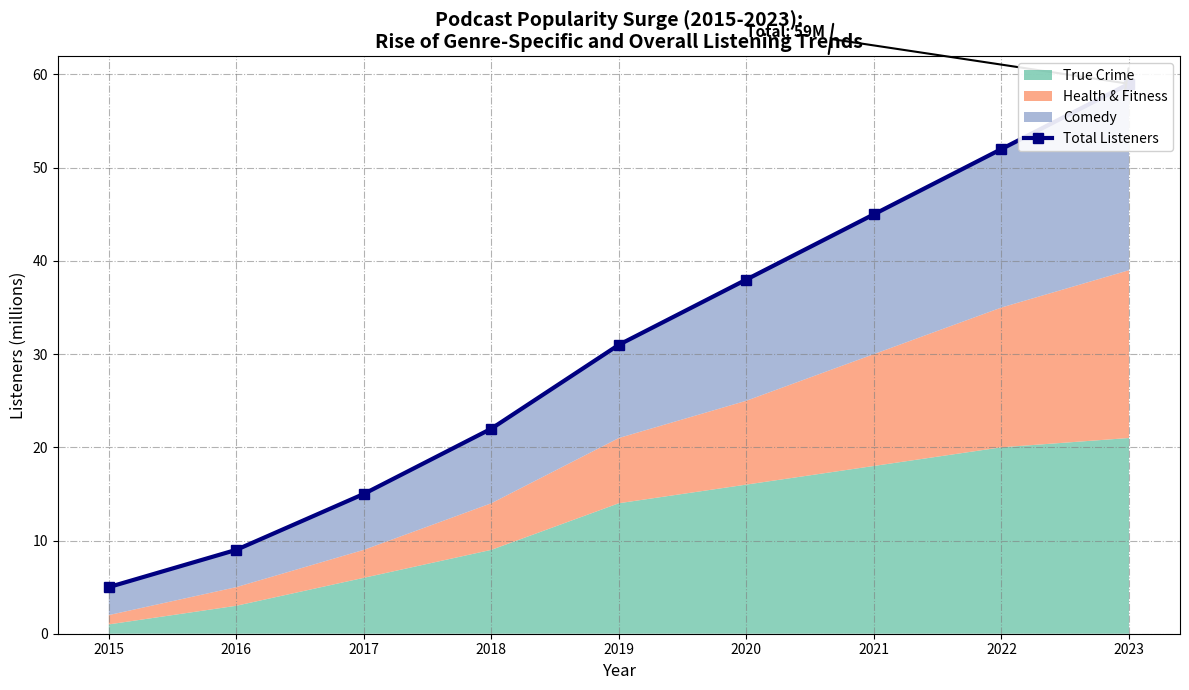

The script that saved this image:
import matplotlib.pyplot as plt
import numpy as np

years = np.arange(2015, 2024)

podcast_data = {
    'True Crime': np.array([1, 3, 6, 9, 14, 16, 18, 20, 21]),
    'Health & Fitness': np.array([1, 2, 3, 5, 7, 9, 12, 15, 18]),
    'Comedy': np.array([3, 4, 6, 8, 10, 13, 15, 17, 20]),
}

values = np.array(list(podcast_data.values()))
cumulative_listeners = values.sum(axis=0)

fig, ax = plt.subplots(figsize=(12, 7))

# Change color order, add different color shades
ax.stackplot(years, values, labels=podcast_data.keys(), colors=['#66c2a5', '#fc8d62', '#8da0cb'], alpha=0.75)

# Change line style, color and marker styles
ax.plot(years, cumulative_listeners, color='navy', linewidth=3, linestyle='-', marker='s', markersize=7, label='Total Listeners')

ax.set_title('Podcast Popularity Surge (2015-2023):\nRise of Genre-Specific and Overall Listening Trends', fontsize=14, fontweight='bold')
ax.set_xlabel('Year', fontsize=12)
ax.set_ylabel('Listeners (millions)', fontsize=12)

ax.annotate(f'Total: {cumulative_listeners[-1]}M', xy=(2023, cumulative_listeners[-1]), xytext=(2020, cumulative_listeners[-1] + 5),
            arrowprops=dict(facecolor='darkred', arrowstyle='|-|', lw=1.5),
            fontsize=11, fontweight='bold', color='black')

# Change legend location and enable frame
ax.legend(loc='upper right', frameon=True, framealpha=0.9)

# Adjust grid style
ax.grid(linestyle='-.', alpha=0.6, color='gray')

plt.tight_layout()
plt.show()
